Run: headless pygame with SDL's dummy video driver; simulated clock (each Clock.tick advances the game by its frame time, no real sleeping); random seed 0; keys injected as events and as key.get_pressed() state; no mouse input.
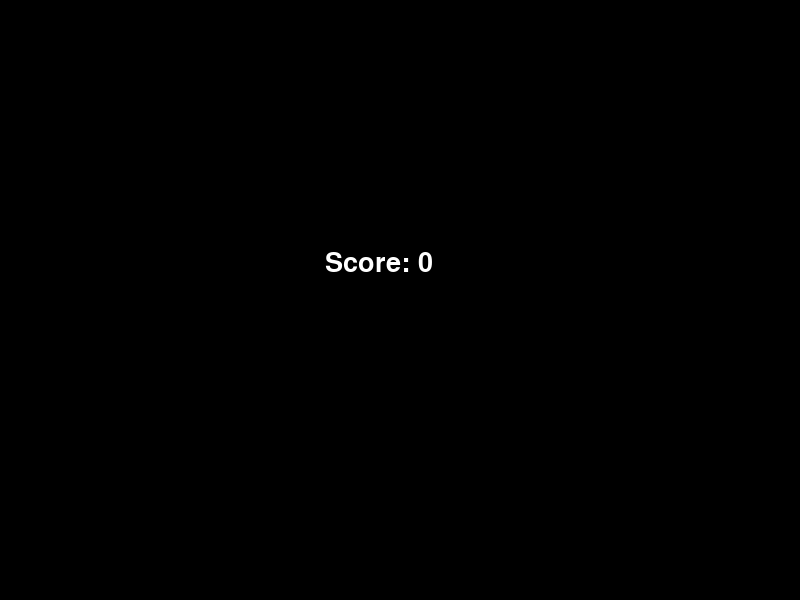
Frame 1 of 1 · flips 1–60 · no input (game ended)

The pygame program that drew these frames:

import pygame
import random
import time

pygame.init()

# Окно
WIDTH = 800
HEIGHT = 600
cell_size = 20
screen = pygame.display.set_mode((WIDTH, HEIGHT))
pygame.display.set_caption("Snake 2")

# Цвета
WHITE = (255, 255, 255)
BLACK = (0, 0, 0)
GREEN = (0, 255, 0)
RED = (255, 0, 0)
BLUE = (0, 0, 255)
YELLOW = (255, 255, 0)

# Шрифт
font = pygame.font.SysFont("Arial", 40)
total = 0
score = font.render(f"Score: {total}", True, WHITE)

# Местоположение змейки
snake = [(100, 100), (80, 100), (60, 100)]
direction = "RIGHT"
clock = pygame.time.Clock()
fps = 10

# Время жизни еды
food_lifetime = 5

# 3 вида еды
food_types = {
    "small": {"color": RED, "points": 1},  # +1
    "medium": {"color": BLUE, "points": 3},  # +3
    "large": {"color": YELLOW, "points": 5},  # +5
}


# Функция для отрисовки змейки
def draw_snake():
    for segment in snake:
        pygame.draw.rect(screen, GREEN, (segment[0], segment[1], cell_size, cell_size))


# Функция для появления еды
def random_food():
    x = random.randint(0, (WIDTH - cell_size) // cell_size) * cell_size
    y = random.randint(0, (HEIGHT - cell_size) // cell_size) * cell_size
    food_type = random.choice(list(food_types.keys()))  # Выбираем случайный тип еды
    return (x, y, food_type)


# Функция для проверки таймера еды
def check_food_timer(start_time, food_time):
    return time.time() - start_time > food_time


# Переменные для еды
food = random_food()
food_start_time = time.time()

# Основной игровой цикл
running = True
while running:
    screen.fill(BLACK)
    draw_snake()

    # Проверяем, не истёк ли таймер еды
    if check_food_timer(food_start_time, food_lifetime):
        food = random_food()  # Генерация новой еды
        food_start_time = time.time()  # Сброс таймера для новой еды

    pygame.draw.rect(
        screen, food_types[food[2]]["color"], (food[0], food[1], cell_size, cell_size)
    )

    screen.blit(score, (10, 10))
    pygame.display.update()

    for event in pygame.event.get():
        if event.type == pygame.QUIT:
            running = False
            pygame.quit()
        # Управление змейкой
        if event.type == pygame.KEYDOWN:
            if event.key == pygame.K_UP and direction != "DOWN":
                direction = "UP"
            elif event.key == pygame.K_DOWN and direction != "UP":
                direction = "DOWN"
            elif event.key == pygame.K_LEFT and direction != "RIGHT":
                direction = "LEFT"
            elif event.key == pygame.K_RIGHT and direction != "LEFT":
                direction = "RIGHT"

    head_x = snake[0][0]
    head_y = snake[0][1]

    # Движение змейки
    if direction == "RIGHT":
        new_head = (head_x + cell_size, head_y)
    elif direction == "LEFT":
        new_head = (head_x - cell_size, head_y)
    elif direction == "UP":
        new_head = (head_x, head_y - cell_size)
    elif direction == "DOWN":
        new_head = (head_x, head_y + cell_size)

    # Проверка столкновений с границами
    if (
        new_head[0] < 0
        or new_head[0] >= WIDTH
        or new_head[1] < 0
        or new_head[1] > HEIGHT
    ):
        running = False

    if new_head in snake:
        running = False  # Если змейка съела себя

    snake.insert(0, new_head)

    # Проверяем, съела ли змейка еду
    if new_head[:2] == food[:2]:
        total += food_types[food[2]]["points"]
        food = random_food()  # Генерация новой еды
        food_start_time = time.time()  # Сброс таймера
        score = font.render(f"Score: {total}", True, WHITE)  # Обновляем счёт
    else:
        snake.pop()

    clock.tick(fps)

# Финальный экран с результатом
screen.fill(BLACK)
screen.blit(score, (325, 250))
pygame.display.update()
pygame.time.delay(3000)  # Финальный экран с результатом. После 3 секунд закроется

pygame.quit()
